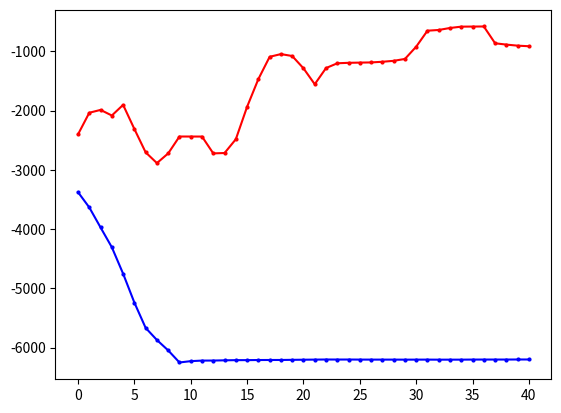

Write the Python code that produced this figure. (Note: this script raises an exception after producing the figure.)
"""
missile=4500
    win_rate 
        PPO y_1
        DQN eps=0 y_2
        GTtXL y_3
    returns
        PPO z_1
        DQN eps=0 z_2
        GTrXL z_3
missile=4750
    win_rate 
        PPO y_11
        DQN eps=0 y_12
        GTrXL y_13
    returns
        PPO z_11
        DQN eps=0 z_12
        GTrXL z_13
"""
import matplotlib.pyplot as plt
import numpy as np
y_1=[50.0, 100.0, 100.0, 100.0, 100.0, 90.0, 50.0, 50.0, 50.0, 0.0, 0.0, 0.0, 0.0, 0.0, 0.0, 0.0, 0.0, 0.0, 0.0, 0.0, 0.0, 0.0, 0.0, 0.0, 0.0, 0.0, 0.0, 0.0, 0.0, 0.0, 0.0, 0.0, 0.0, 0.0, 0.0, 0.0, 0.0, 0.0, 0.0, 0.0, 0.0, 0.0, 0.0, 0.0, 0.0, 0.0, 0.0, 0.0, 0.0, 0.0]
y_1=np.array([i*0.01 for i in y_1])
y_2=[30.0, 90.0, 100.0, 30.0, 90.0, 90.0, 70.0, 60.0, 50.0, 100.0, 100.0, 100.0, 80.0, 50.0, 0.0, 10.0, 40.0, 90.0, 100.0, 100.0, 100.0, 50.0, 80.0, 100.0, 100.0, 100.0, 100.0, 100.0, 100.0, 70.0, 50.0, 100.0, 100.0, 100.0, 100.0, 100.0, 100.0, 100.0, 100.0, 100.0, 100.0, 100.0, 100.0, 100.0, 100.0, 100.0, 50.0, 100.0, 100.0, 100.0]
y_2=np.array([i*0.01 for i in y_2])
y_3=[1.0, 0.8, 0.5, 0.3, 0.2, 0.2, 0.5, 0.4, 0.3, 0.2, 0.4, 0.1, 0.4, 0.6, 0.6, 0.4, 0.5, 0.3, 0.2, 0.2, 0.4, 0.6, 0.7, 0.2, 0.3, 0.2, 0.0, 0.2, 0.3, 0.4, 0.0, 0.2, 0.3, 0.4, 0.6, 0.5, 0.4, 0.5, 0.1, 0.1, 0.3, 0.4, 0.3, 0.5, 0.3, 0.7, 0.8, 0.9, 0.9, 0.9, 1.0]
z_1= [-3733.785583620288, -2843.979118343976, -2899.39143559029, -1769.594530527506, -1325.1590641889259, -1945.7965416527536, -4164.932620432076, -4441.5164244871385, -4190.9626749096515, -6450.230156715537, -6310.645869828253, -6225.936803523235, -6238.676972230312, -6231.987294030613, -6205.394275382176, -6216.174882461497, -6205.658841491959, -6201.038274309561, -6225.86064911008, -6224.8221291117725, -6219.13995829072, -6217.086383933289, 
-6199.161721207272, -6203.208960064079, -6202.54540148158, -6199.161721207272, -6199.161721207272, -6199.161721207272, -6202.652002848705, -6203.150177433867, -6202.119562778158, -6199.161721207272, -6206.562302765711, -6199.776611724343, -6213.774366572948, -6202.481678610374, -6199.161721207272, -6199.161721207272, -6209.6810506033435, -6199.161721207272, -6199.161721207272, -6208.946051452494, -6204.559158306003, -6199.161721207272, -6199.161721207272, -6199.161721207272, -6199.161721207272, -6199.161721207272, -6199.161721207272, -6199.161721207272]
z_2= np.array( [-4232.192604338592, -1059.8189762735535, -834.4666227386413, -5003.794039611087, -2063.192859898033, -1366.0133843687283, -2628.7930957128624, -2828.8711757369174, -3420.9789343740367, -572.859257334426, -579.7831292358496, -581.506894187927, -1780.9342209609208, -3205.91174284889, -6140.791824075636, -5304.327080631328, -4441.390598642454, -1191.1402159314077, -572.7903245501751, -576.2971789453429, -584.543738635459, -3422.7710482511566, -1717.21787141072, -877.0588753665372, -663.2923156070574, -625.7244907010916, -685.2005486462306, -735.3341439153212, -895.5536881730293, -2654.180429553703, -3269.79025652326, -696.8965860627053, -907.2044802468967, -798.6550069589769, -629.181162947646, -595.0264644135881, -572.7903245501751, -578.2964283255026, -576.4658051266484, -583.8362358783497, -572.7903245501751, -572.7903245501751, -572.7903245501751, -572.7903245501751, -615.7335368563275, -580.227234472708, -3408.8971945523867, -801.7611769224322, -755.9488285160428, -678.7354743342403])
y_11=[0.0, 0.0, 0.0, 30.0, 100.0, 90.0, 80.0, 100.0, 100.0, 100.0, 100.0, 100.0, 90.0, 100.0, 90.0, 70.0, 80.0, 70.0, 40.0, 80.0, 100.0, 100.0, 100.0, 100.0, 100.0, 100.0, 100.0, 100.0, 100.0, 100.0, 100.0, 100.0, 100.0, 100.0, 100.0, 100.0, 100.0, 100.0, 100.0, 100.0, 100.0, 100.0, 100.0, 100.0, 100.0, 90.0, 100.0, 100.0, 100.0, 100.0]
y_11=np.array([i*0.01 for i in y_11])
y_12=[0.0, 0.0, 0.0, 10.0, 0.0, 0.0, 20.0, 30.0, 50.0, 20.0, 0.0, 0.0, 10.0, 50.0, 0.0, 10.0, 40.0, 30.0, 60.0, 50.0, 20.0, 0.0, 0.0, 0.0, 0.0, 90.0, 10.0, 60.0, 0.0, 50.0, 50.0, 80.0, 10.0, 20.0, 30.0, 50.0, 100.0, 80.0, 70.0, 100.0, 10.0, 0.0, 40.0, 20.0, 50.0, 100.0, 80.0, 100.0, 30.0, 100.0]
y_12=np.array([i*0.01 for i in y_12])
z_11= [-5875.711796487346, -5899.272896331543, -5915.116507267099, -4652.0344702797465, -3002.3846246493995, -3067.355633520377, -3064.747104159674, -1678.9298218951385, -2746.6622379606843, -3439.3143749878423, -2317.1639687194306, -2086.7516127812783, -2605.7659664821504, -2599.3332851543983, -1949.55775480611, -3414.159514123842, -2651.640206271276, -3081.177467823828, -4564.548531352333, -2838.2321355778377, -2000.7660066224676, -1505.6632249434247, -1532.1070361713541, -1780.2886425339207, -2431.871951322835, -2558.938552080418, -1714.5554127106268, -1730.0778890229442, -1680.005085196548, -1469.2491488507417, -1373.2046867773602, -1492.713430751988, -1205.2526575011916, -2087.327899482432, -1305.9587692274774, -1802.5566400740258, -1858.7784791385025, -2173.9819272714394, -2116.4107464449135, -1440.639951384111, -1455.5215833326174, -1776.815314194082, -1393.3829149160974, -1348.5086759466324, -1643.9099553824076, -2691.4279037414335, -2642.9592116011568, -1524.1214793630297, -2425.3024582964927, -1635.3046982735843] 
z_12=[-5774.459657024984, -5776.781622481511, -5829.382042534321, -5812.138213527156, -5598.7056327278815, -5830.539703140863, -5549.846550851113, -5517.5375481101755, -4541.788944288308, -5758.299755409529, -5695.125171017494, -5551.514178155347, -5794.958133281073, -5063.640361552083, -6084.857613429822, -5628.485563081485, -4966.47066638946, -5574.672147583369, -5254.425683055673, -5246.848666297266, -5202.450256359382, -5668.491597826675, -5637.136388048495, -5655.4747364130735, -5751.540337828121, -5239.724708328254, -5031.586129020843, -5408.709073258409, -5991.862525749044, -5494.855124906664, -5443.146628151471, -5173.45376962962, -5630.0284406840365, -5419.283138237619, -5811.396762896919, -5011.6439146093335, -5242.2991079801095, -5197.847394413733, -4560.7091425438075, -4340.968005229957, -5560.205952081765, -5643.294652318719, -5659.784391114854, -5714.93377029427, -4763.912015180711, -5146.300135644949, -5328.32247927773, -5226.232971317545, -4850.858551853076, -4818.13284568306]
def plot_fig(y_1,y_2,y_3):
    # 定义长度为 10 的平均滤波器
    window = np.ones(10) / 10
    # 使用卷积计算滑动平均
    y_1_smooth = np.convolve(y_1, window, mode='valid')
    y_2_smooth = np.convolve(y_2, window, mode='valid')
    y_3_smooth = np.convolve(y_3, window, mode='valid')
    x = np.array(list(range(0, len(y_1_smooth))))
    # 示例数据
    plt.figure(dpi=250)
    # 创建折线图
    plt.plot(x, y_1_smooth, marker='o', linestyle='-', color='b', label='PPO',markersize=2)
    plt.plot(x, y_2_smooth, marker='o', linestyle='-', color='r', label='DQN',markersize=2)
    plt.plot(x, y_3_smooth, marker='o', linestyle='-', color='orange', label='PPO-GTrXL',markersize=2)

    shadow_width_1 = 500  # 阴影宽度
    y_1_upper = y_1_smooth + shadow_width_1
    y_1_lower = y_1_smooth - shadow_width_1
    y_2_upper = y_2_smooth + shadow_width_1
    y_2_lower = y_2_smooth - shadow_width_1
    y_3_upper = y_3_smooth + shadow_width_1
    y_3_lower = y_3_smooth - shadow_width_1
    # 填充阴影
    plt.fill_between(x, y_1_upper, y_1_lower, color='b', alpha=0.1)
    plt.fill_between(x, y_2_upper, y_2_lower, color='r', alpha=0.1)
    plt.fill_between(x, y_3_upper, y_3_lower, color='orange', alpha=0.1)#alpha是不透明度
    # 添加标题和标签
    plt.title('Return Curve of PPO,DQN and PPO-GTrXL')
    plt.xlabel('Iteration(moving average)')
    plt.ylabel('Returns')
    # 添加网格
    plt.grid(True)
    # 显示图例
    plt.legend(loc='lower right',prop={'size':6})
    # 显示图表
    plt.show()
if __name__=="__main__":
    plot_fig(z_1,z_2,y_3)